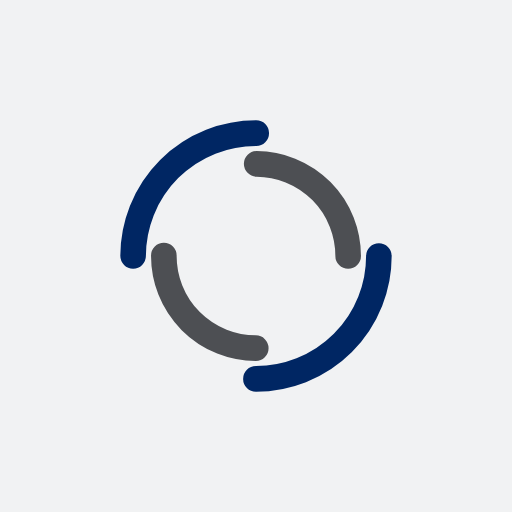
t = 0.00 s
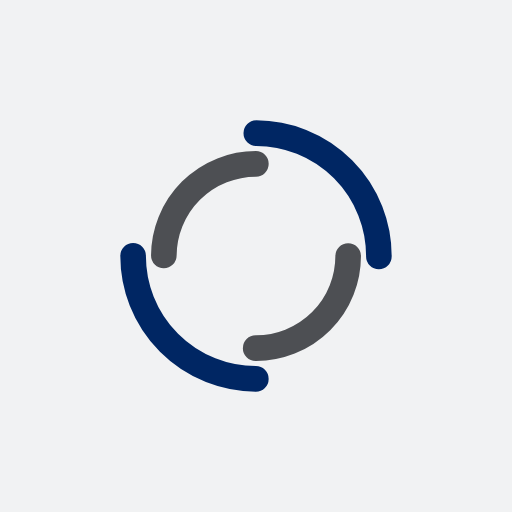
t = 0.56 s
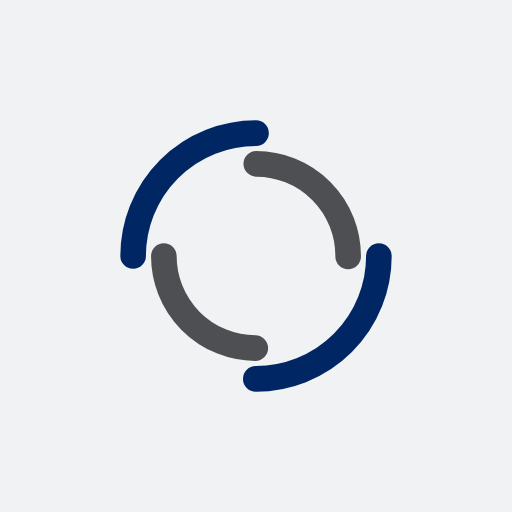
t = 1.11 s
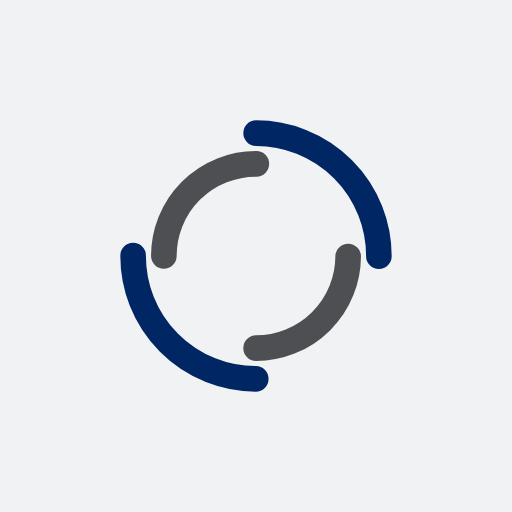
t = 1.67 s

The animated SVG that drew these frames (rendered in a browser with its animation timeline set to each time). Animation: 2 SMIL elements (animateTransform=2); one cycle of 2.22 s, repeats indefinitely.

<?xml version="1.0" encoding="utf-8"?>
<svg xmlns="http://www.w3.org/2000/svg" xmlns:xlink="http://www.w3.org/1999/xlink" style="margin: auto; background: rgb(241, 242, 243); display: block; shape-rendering: auto;" width="191px" height="191px" viewBox="0 0 100 100" preserveAspectRatio="xMidYMid">
<circle cx="50" cy="50" r="24" stroke-width="5" stroke="#002663" stroke-dasharray="37.69911184307752 37.69911184307752" fill="none" stroke-linecap="round" transform="rotate(223.928 50 50)">
  <animateTransform attributeName="transform" type="rotate" dur="2.2222222222222223s" repeatCount="indefinite" keyTimes="0;1" values="0 50 50;360 50 50"></animateTransform>
</circle>
<circle cx="50" cy="50" r="18" stroke-width="5" stroke="#4d4f53" stroke-dasharray="28.274333882308138 28.274333882308138" stroke-dashoffset="28.274333882308138" fill="none" stroke-linecap="round" transform="rotate(-223.928 50 50)">
  <animateTransform attributeName="transform" type="rotate" dur="2.2222222222222223s" repeatCount="indefinite" keyTimes="0;1" values="0 50 50;-360 50 50"></animateTransform>
</circle>
<!-- [ldio] generated by https://loading.io/ --></svg>